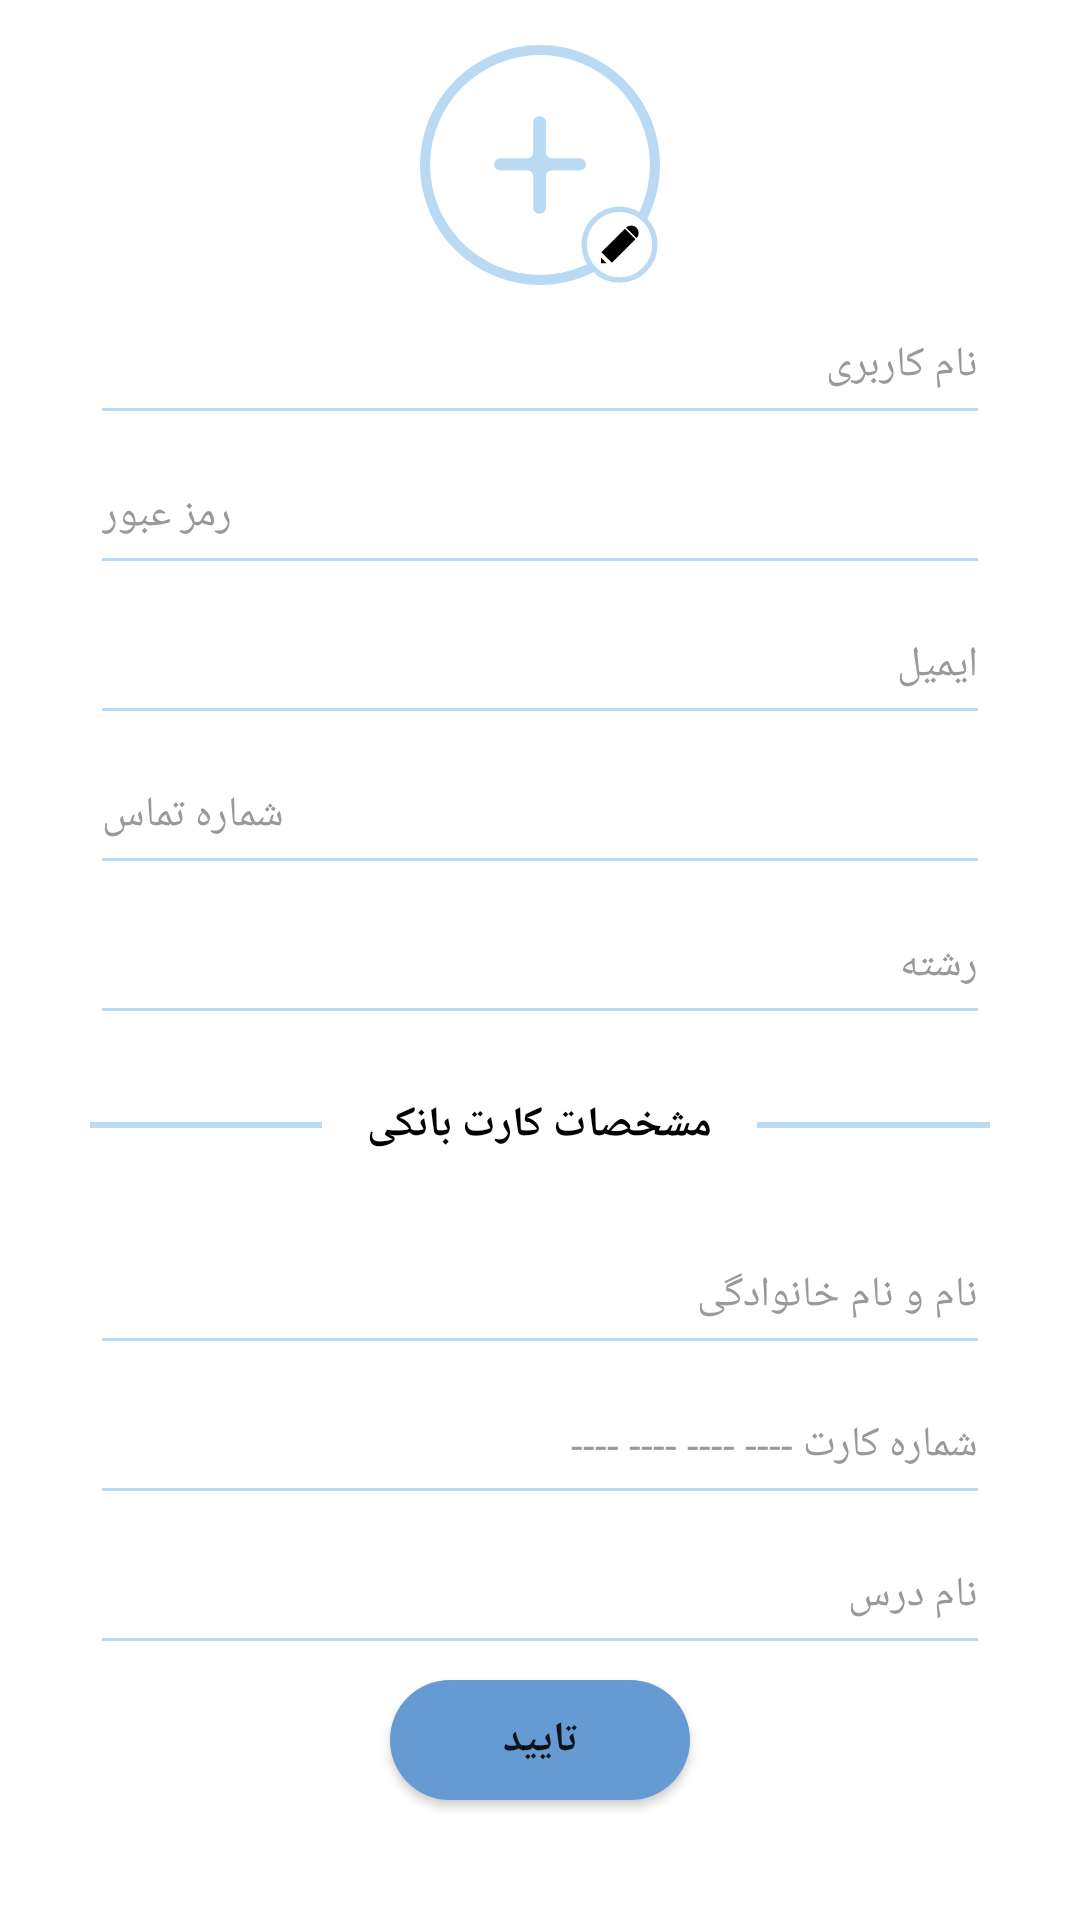

Write the Android layout XML for this screen, with the resource values it uses.
<!-- AndroidManifest.xml: application theme Theme.JozveFaal30 -->
<!-- res/layout/activity_student_profile.xml -->
<?xml version="1.0" encoding="utf-8"?>
<RelativeLayout
    xmlns:android="http://schemas.android.com/apk/res/android"
    xmlns:app="http://schemas.android.com/apk/res-auto"
    xmlns:tools="http://schemas.android.com/tools"
    android:layout_width="match_parent"
    android:layout_height="match_parent"
    android:background="@color/white"
    tools:context=".student_profile">
    <ScrollView
        android:layout_width="match_parent"
        android:layout_height="match_parent">
        <RelativeLayout
            android:layout_width="match_parent"
            android:layout_height="wrap_content">
            <LinearLayout
                android:layout_width="340dp"
                android:layout_height="wrap_content"
                android:layout_centerHorizontal="true"
                android:id="@+id/moshakhasat"
                android:orientation="vertical">
                <ImageView
                    android:layout_width="80dp"
                    android:layout_height="80dp"
                    android:background="@drawable/ic_add_edit"
                    android:layout_gravity="center"
                    android:layout_marginTop="15dp"
                    android:id="@+id/edit_profile"/>
                <androidx.appcompat.widget.AppCompatEditText
                    android:layout_width="match_parent"
                    android:layout_height="50dp"
                    android:id="@+id/profile_user_name"
                    android:hint="@string/user_name"
                    android:textColorHint="@color/gray"
                    android:backgroundTint="@color/gray"
                    app:backgroundTint="@color/blue_light"
                    android:inputType="text"
                    android:textSize="14sp"
                    android:textAlignment="textStart"
                    android:layout_marginLeft="20dp"
                    android:layout_marginRight="20dp"/>
                <androidx.appcompat.widget.AppCompatEditText
                    android:layout_width="match_parent"
                    android:layout_height="50dp"
                    android:id="@+id/profile_password"
                    android:hint="@string/password"
                    android:textColorHint="@color/gray"
                    android:backgroundTint="@color/gray"
                    app:backgroundTint="@color/blue_light"
                    android:inputType="numberPassword"
                    android:textSize="14sp"
                    android:textAlignment="textStart"
                    android:layout_marginLeft="20dp"
                    android:layout_marginRight="20dp"
                    android:layout_below="@id/signup_user_name"/>
                <androidx.appcompat.widget.AppCompatEditText
                    android:layout_width="match_parent"
                    android:layout_height="50dp"
                    android:id="@+id/profile_email"
                    android:layout_below="@id/signup_family"
                    android:inputType="textEmailAddress"
                    android:hint="@string/email"
                    android:textColorHint="@color/gray"
                    android:backgroundTint="@color/gray"
                    app:backgroundTint="@color/blue_light"
                    android:textSize="14sp"
                    android:textAlignment="textStart"
                    android:layout_marginLeft="20dp"
                    android:layout_marginRight="20dp"/>
                <androidx.appcompat.widget.AppCompatEditText
                    android:layout_width="match_parent"
                    android:layout_height="50dp"
                    android:id="@+id/profile_phone_number"
                    android:layout_below="@id/signup_email"
                    android:inputType="phone"
                    android:hint="@string/phone_number"
                    android:textColorHint="@color/gray"
                    android:backgroundTint="@color/gray"
                    app:backgroundTint="@color/blue_light"
                    android:textSize="14sp"
                    android:textAlignment="textStart"
                    android:layout_marginLeft="20dp"
                    android:layout_marginRight="20dp" />
                <androidx.appcompat.widget.AppCompatEditText
                    android:layout_width="match_parent"
                    android:layout_height="50dp"
                    android:id="@+id/profile_reshte"
                    android:layout_below="@id/signup_phone_number"
                    android:inputType="text"
                    android:hint="@string/reshte"
                    android:textColorHint="@color/gray"
                    android:backgroundTint="@color/gray"
                    app:backgroundTint="@color/blue_light"
                    android:textSize="14sp"
                    android:textAlignment="textStart"
                    android:layout_marginLeft="20dp"
                    android:layout_marginRight="20dp"
                    />
            </LinearLayout>
            <RelativeLayout
                android:layout_width="300dp"
                android:layout_height="60dp"
                android:layout_below="@id/moshakhasat"
                android:id="@+id/moshakhasat_cart"
                android:layout_centerHorizontal="true">
                <TextView
                    android:layout_width="match_parent"
                    android:layout_height="2dp"
                    android:background="@color/blue_light"
                    android:layout_centerVertical="true"/>
                <TextView
                    android:layout_width="wrap_content"
                    android:layout_height="wrap_content"
                    android:background="@color/white"
                    android:text="@string/bank_moshakhasat"
                    android:layout_centerInParent="true"
                    android:textAlignment="center"
                    android:textColor="@color/black"
                    android:textStyle="bold"
                    android:textSize="14sp"
                    android:padding="15dp"/>

            </RelativeLayout>
            <LinearLayout
                android:layout_width="340dp"
                android:layout_height="wrap_content"
                android:layout_centerHorizontal="true"
                android:id="@+id/lnr_cart"
                android:layout_below="@id/moshakhasat_cart"
                android:orientation="vertical">
                <androidx.appcompat.widget.AppCompatEditText
                    android:layout_width="match_parent"
                    android:layout_height="50dp"
                    android:id="@+id/profile_fullname"
                    android:inputType="text"
                    android:hint="@string/full_name"
                    android:textColorHint="@color/gray"
                    android:backgroundTint="@color/gray"
                    app:backgroundTint="@color/blue_light"
                    android:textSize="14sp"
                    android:textAlignment="textStart"
                    android:layout_marginLeft="20dp"
                    android:layout_marginRight="20dp" />
                <androidx.appcompat.widget.AppCompatEditText
                    android:layout_width="match_parent"
                    android:layout_height="50dp"
                    android:id="@+id/profile_card_number"
                    android:inputType="number"
                    android:hint="@string/card_number"
                    android:textColorHint="@color/gray"
                    android:backgroundTint="@color/gray"
                    app:backgroundTint="@color/blue_light"
                    android:textSize="14sp"
                    android:textAlignment="textStart"
                    android:layout_marginLeft="20dp"
                    android:layout_marginRight="20dp" />
                <androidx.appcompat.widget.AppCompatEditText
                    android:layout_width="match_parent"
                    android:layout_height="50dp"
                    android:id="@+id/profile_bank_name"
                    android:inputType="text"
                    android:hint="@string/book_name"
                    android:textColorHint="@color/gray"
                    android:backgroundTint="@color/gray"
                    app:backgroundTint="@color/blue_light"
                    android:textSize="14sp"
                    android:textAlignment="textStart"
                    android:layout_marginLeft="20dp"
                    android:layout_marginRight="20dp" />
                <Button
                    android:layout_width="100dp"
                    android:layout_height="40dp"
                    android:background="@drawable/shape_ok"
                    android:text="@string/ok"
                    android:textStyle="bold"
                    android:textSize="14sp"
                    android:layout_gravity="center"
                    android:layout_margin="5dp"
                    android:id="@+id/btn_ok_profile"/>

            </LinearLayout>
        </RelativeLayout>
    </ScrollView>

</RelativeLayout>
<!-- resources referenced by this layout -->
<resources>
  <color name="black">#000000</color>
  <color name="blue_light">#badaf3</color>
  <color name="gray">#999999</color>
  <color name="white">#ffffff</color>
  <!-- drawable ic_add_edit (drawable) -->
  <vector xmlns:android="http://schemas.android.com/apk/res/android"
      android:width="134.6dp"
      android:height="134.6dp"
      android:viewportWidth="134.6"
      android:viewportHeight="134.6">
    <path
        android:pathData="M67.3,67.3m-67.3,0a67.3,67.3 0,1 1,134.6 0a67.3,67.3 0,1 1,-134.6 0"
        android:fillColor="#badaf3"/>
    <path
        android:pathData="M67.3,67.3m-61.63,0a61.63,61.63 0,1 1,123.26 0a61.63,61.63 0,1 1,-123.26 0"
        android:fillColor="#fff"/>
    <path
        android:pathData="M93.09,66.9h0a3.34,3.34 0,0 1,-3.34 3.34L73.99,70.24a3.34,3.34 0,0 0,-3.34 3.34v17.68a3.34,3.34 0,0 1,-3.34 3.34h-0.46a3.34,3.34 0,0 1,-3.34 -3.34L63.51,73.59a3.34,3.34 0,0 0,-3.34 -3.34L44.9,70.25a3.34,3.34 0,0 1,-3.34 -3.34h0a3.34,3.34 0,0 1,3.34 -3.34h15.26a3.34,3.34 0,0 0,3.34 -3.34L63.5,43.32a3.34,3.34 0,0 1,3.34 -3.34h0.46a3.34,3.34 0,0 1,3.34 3.34v16.89a3.34,3.34 0,0 0,3.34 3.34h15.72A3.34,3.34 0,0 1,93.09 66.9Z"
        android:fillColor="#badaf3"/>
    <path
        android:pathData="M111.92,111.97m-19.83,0a19.83,19.83 0,1 1,39.66 0a19.83,19.83 0,1 1,-39.66 0"
        android:strokeWidth="3"
        android:fillColor="#fff"
        android:strokeColor="#badaf3"/>
    <path
        android:fillColor="#FF000000"
        android:pathData="M114.938,103.065l5.89,5.89l-13.202,13.202l-5.89,-5.89z"/>
    <path
        android:fillColor="#FF000000"
        android:pathData="M121.424,102.463l0,0a4.17,4.17 0,0 1,0 5.897l0,0a0,0 0,0 1,0 0l-5.89,-5.89a0,0 0,0 1,0 0l0,0A4.17,4.17 0,0 1,121.424 102.463Z"/>
    <path
        android:fillColor="#FF000000"
        android:pathData="M104.62,122.35l-3.08,0l0,-3.08l3.08,3.08z"/>
  </vector>
  <!-- drawable shape_ok (drawable) -->
  <?xml version="1.0" encoding="utf-8"?>
  <shape xmlns:android="http://schemas.android.com/apk/res/android">
  <solid
      android:color="@color/blue_back"/>
     <corners
         android:radius="50dp"/>
  </shape>
  <string name="bank_moshakhasat"> مشخصات کارت بانکی </string>
  <string name="book_name"> نام درس </string>
  <string name="card_number"> شماره کارت            ---- ---- ---- ---- </string>
  <string name="email">ایمیل</string>
  <string name="full_name"> نام و نام خانوادگی </string>
  <string name="ok"> تایید </string>
  <string name="password">رمز عبور</string>
  <string name="phone_number">شماره تماس</string>
  <string name="reshte">رشته</string>
  <string name="user_name">نام کاربری</string>
  <style name="Theme.JozveFaal30" parent="Theme.MaterialComponents.DayNight.NoActionBar">
          
          <item name="colorPrimary">@color/colorPrimary</item>
          <item name="colorPrimaryDark">@color/black</item>
          <item name="colorAccent">@color/black</item>
          
          <item name="android:statusBarColor" tools:targetApi="l">?attr/colorPrimaryVariant</item>
          
      </style>
  <color name="blue_back">#659ad2</color>
  <color name="colorPrimary">#badaf3</color>
</resources>
